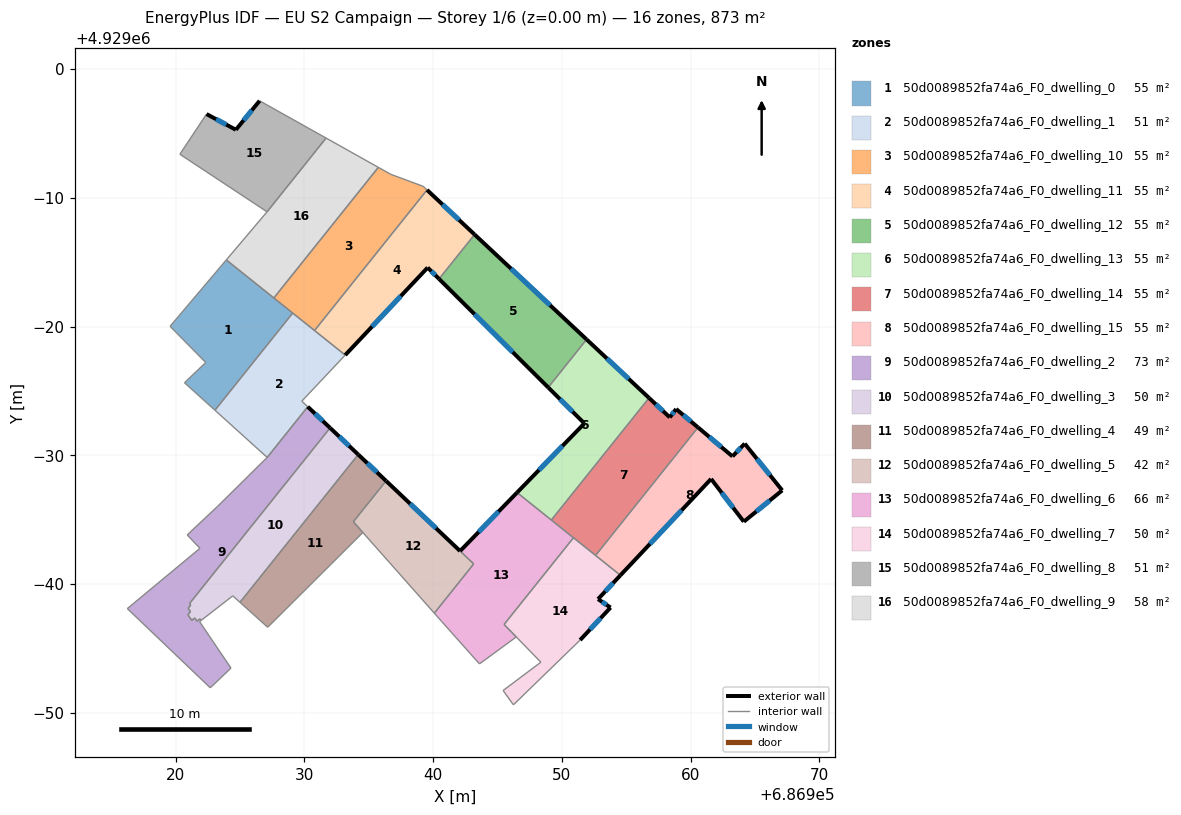
=== STOREY PLAN SPEC (per zone: floor XY polygon, exterior-wall plan segments, windows/doors) ===
zone 1: 50d0089852fa74a6_F0_dwelling_0  (54.6 m²)
  floor: (686929.10, 4928981.05) (686923.06, 4928973.50) (686920.70, 4928975.64) (686922.35, 4928977.21) (686919.58, 4928980.02) (686923.94, 4928985.17)
  interior walls: 6
zone 2: 50d0089852fa74a6_F0_dwelling_1  (51.5 m²)
  floor: (686933.18, 4928977.79) (686929.81, 4928974.21) (686930.27, 4928973.78) (686927.12, 4928969.84) (686923.06, 4928973.50) (686929.10, 4928981.05)
  interior walls: 6
zone 3: 50d0089852fa74a6_F0_dwelling_10  (54.6 m²)
  floor: (686939.23, 4928990.89) (686939.53, 4928990.61) (686930.80, 4928979.69) (686927.64, 4928982.22) (686935.75, 4928992.36) (686936.72, 4928991.82)
  interior walls: 6
zone 4: 50d0089852fa74a6_F0_dwelling_11  (54.6 m²)
  floor: (686943.22, 4928987.15) (686940.46, 4928983.70) (686939.58, 4928984.58) (686933.18, 4928977.79) (686930.80, 4928979.69) (686939.53, 4928990.61)
  exterior wall: (686943.22, 4928987.15) – (686939.53, 4928990.61)  [5.1 m]
    window: (686942.02, 4928988.27) – (686940.73, 4928989.48)  [1.9 m²]
  exterior wall: (686939.58, 4928984.58) – (686940.46, 4928983.70)  [1.2 m]
    window: (686939.87, 4928984.29) – (686940.18, 4928983.99)  [0.5 m²]
  exterior wall: (686933.18, 4928977.79) – (686939.58, 4928984.58)  [9.3 m]
    window: (686935.26, 4928980.00) – (686937.50, 4928982.37)  [3.4 m²]
  interior walls: 3
zone 5: 50d0089852fa74a6_F0_dwelling_12  (54.6 m²)
  floor: (686951.92, 4928979.00) (686948.94, 4928975.28) (686940.46, 4928983.70) (686943.22, 4928987.15)
  exterior wall: (686940.46, 4928983.70) – (686948.94, 4928975.28)  [12.0 m]
    window: (686943.22, 4928980.96) – (686946.18, 4928978.02)  [4.4 m²]
  exterior wall: (686951.92, 4928979.00) – (686943.22, 4928987.15)  [11.9 m]
    window: (686949.09, 4928981.65) – (686946.05, 4928984.50)  [4.4 m²]
  interior walls: 2
zone 6: 50d0089852fa74a6_F0_dwelling_13  (54.6 m²)
  floor: (686956.77, 4928974.46) (686949.18, 4928964.98) (686946.52, 4928967.11) (686951.75, 4928972.48) (686948.94, 4928975.28) (686951.92, 4928979.00)
  exterior wall: (686956.77, 4928974.46) – (686951.92, 4928979.00)  [6.6 m]
    window: (686955.19, 4928975.94) – (686953.50, 4928977.52)  [2.4 m²]
  exterior wall: (686951.75, 4928972.48) – (686946.52, 4928967.11)  [7.5 m]
    window: (686950.05, 4928970.73) – (686948.22, 4928968.86)  [2.7 m²]
  exterior wall: (686948.94, 4928975.28) – (686951.75, 4928972.48)  [4.0 m]
    window: (686949.85, 4928974.37) – (686950.84, 4928973.39)  [1.5 m²]
  interior walls: 3
zone 7: 50d0089852fa74a6_F0_dwelling_14  (54.6 m²)
  floor: (686958.87, 4928973.60) (686960.57, 4928972.17) (686952.62, 4928962.23) (686949.18, 4928964.98) (686956.77, 4928974.46) (686958.38, 4928972.95)
  exterior wall: (686958.87, 4928973.60) – (686958.38, 4928972.95)  [0.8 m]
    window: (686958.71, 4928973.39) – (686958.54, 4928973.16)  [0.3 m²]
  exterior wall: (686960.57, 4928972.17) – (686958.87, 4928973.60)  [2.2 m]
    window: (686960.02, 4928972.64) – (686959.42, 4928973.14)  [0.8 m²]
  exterior wall: (686958.38, 4928972.95) – (686956.77, 4928974.46)  [2.2 m]
    window: (686957.86, 4928973.44) – (686957.29, 4928973.97)  [0.8 m²]
  interior walls: 4
zone 8: 50d0089852fa74a6_F0_dwelling_15  (54.6 m²)
  floor: (686964.20, 4928970.91) (686967.11, 4928967.28) (686964.13, 4928964.85) (686961.59, 4928968.17) (686954.55, 4928960.69) (686952.62, 4928962.23) (686960.57, 4928972.17) (686963.25, 4928969.92)
  exterior wall: (686963.25, 4928969.92) – (686960.57, 4928972.17)  [3.5 m]
    window: (686962.38, 4928970.65) – (686961.44, 4928971.44)  [1.3 m²]
  exterior wall: (686964.20, 4928970.91) – (686963.25, 4928969.92)  [1.4 m]
    window: (686963.89, 4928970.59) – (686963.56, 4928970.24)  [0.5 m²]
  exterior wall: (686967.11, 4928967.28) – (686964.20, 4928970.91)  [4.7 m]
    window: (686966.16, 4928968.46) – (686965.14, 4928969.73)  [1.7 m²]
  exterior wall: (686964.13, 4928964.85) – (686967.11, 4928967.28)  [3.8 m]
    window: (686965.10, 4928965.64) – (686966.14, 4928966.49)  [1.4 m²]
  exterior wall: (686961.59, 4928968.17) – (686964.13, 4928964.85)  [4.2 m]
    window: (686962.41, 4928967.09) – (686963.30, 4928965.93)  [1.5 m²]
  exterior wall: (686954.55, 4928960.69) – (686961.59, 4928968.17)  [10.3 m]
    window: (686956.84, 4928963.12) – (686959.30, 4928965.74)  [3.8 m²]
  interior walls: 2
zone 9: 50d0089852fa74a6_F0_dwelling_2  (73.2 m²)
  floor: (686932.00, 4928972.13) (686921.09, 4928958.50) (686921.18, 4928958.37) (686920.99, 4928958.13) (686921.16, 4928957.87) (686920.97, 4928957.62) (686921.26, 4928957.19) (686921.50, 4928957.37) (686921.67, 4928957.12) (686921.90, 4928957.31) (686921.99, 4928957.18) (686921.87, 4928957.09) (686924.31, 4928953.48) (686922.70, 4928951.95) (686916.26, 4928958.10) (686921.90, 4928962.78) (686920.91, 4928963.82) (686923.25, 4928966.02) (686927.12, 4928969.84) (686930.27, 4928973.78)
  exterior wall: (686932.00, 4928972.13) – (686930.27, 4928973.78)  [2.4 m]
    window: (686931.44, 4928972.67) – (686930.83, 4928973.24)  [0.9 m²]
  interior walls: 19
zone 10: 50d0089852fa74a6_F0_dwelling_3  (50.3 m²)
  floor: (686934.19, 4928970.06) (686925.01, 4928958.59) (686924.45, 4928959.09) (686921.99, 4928957.18) (686921.90, 4928957.31) (686921.67, 4928957.12) (686921.50, 4928957.37) (686921.26, 4928957.19) (686920.97, 4928957.62) (686921.16, 4928957.87) (686920.99, 4928958.13) (686921.18, 4928958.37) (686921.09, 4928958.50) (686932.00, 4928972.13)
  exterior wall: (686934.19, 4928970.06) – (686932.00, 4928972.13)  [3.0 m]
    window: (686933.48, 4928970.74) – (686932.71, 4928971.46)  [1.1 m²]
  interior walls: 13
zone 11: 50d0089852fa74a6_F0_dwelling_4  (48.9 m²)
  floor: (686936.35, 4928968.02) (686933.81, 4928964.84) (686934.55, 4928964.01) (686927.16, 4928956.65) (686925.01, 4928958.59) (686934.19, 4928970.06)
  exterior wall: (686936.35, 4928968.02) – (686934.19, 4928970.06)  [3.0 m]
    window: (686935.65, 4928968.68) – (686934.89, 4928969.40)  [1.1 m²]
  interior walls: 5
zone 12: 50d0089852fa74a6_F0_dwelling_5  (41.8 m²)
  floor: (686943.16, 4928961.57) (686940.10, 4928957.75) (686933.81, 4928964.84) (686936.35, 4928968.02)
  exterior wall: (686942.10, 4928962.57) – (686936.35, 4928968.01)  [7.9 m]
    window: (686940.23, 4928964.34) – (686938.22, 4928966.24)  [2.9 m²]
  interior walls: 4
zone 13: 50d0089852fa74a6_F0_dwelling_6  (66.5 m²)
  floor: (686950.90, 4928963.61) (686945.51, 4928956.87) (686946.46, 4928955.90) (686943.60, 4928953.81) (686940.67, 4928957.10) (686940.10, 4928957.75) (686943.16, 4928961.57) (686942.10, 4928962.57) (686946.52, 4928967.11)
  exterior wall: (686946.52, 4928967.11) – (686942.10, 4928962.57)  [6.3 m]
    window: (686945.08, 4928965.63) – (686943.54, 4928964.05)  [2.3 m²]
  interior walls: 9
zone 14: 50d0089852fa74a6_F0_dwelling_7  (50.0 m²)
  floor: (686954.55, 4928960.69) (686952.81, 4928958.84) (686953.78, 4928958.18) (686951.42, 4928955.66) (686946.24, 4928950.63) (686945.44, 4928951.74) (686948.37, 4928953.94) (686945.51, 4928956.87) (686950.90, 4928963.61)
  exterior wall: (686952.81, 4928958.84) – (686954.55, 4928960.69)  [2.5 m]
    window: (686953.37, 4928959.44) – (686953.98, 4928960.09)  [0.9 m²]
  exterior wall: (686953.78, 4928958.18) – (686952.81, 4928958.84)  [1.2 m]
    window: (686953.46, 4928958.40) – (686953.12, 4928958.63)  [0.4 m²]
  exterior wall: (686951.42, 4928955.66) – (686953.78, 4928958.18)  [3.5 m]
    window: (686952.19, 4928956.48) – (686953.01, 4928957.36)  [1.3 m²]
  interior walls: 7
zone 15: 50d0089852fa74a6_F0_dwelling_8  (51.0 m²)
  floor: (686931.69, 4928994.64) (686927.11, 4928988.91) (686920.34, 4928993.38) (686922.41, 4928996.50) (686924.69, 4928995.28) (686926.53, 4928997.53)
  exterior wall: (686926.53, 4928997.53) – (686924.69, 4928995.28)  [2.9 m]
    window: (686925.93, 4928996.80) – (686925.29, 4928996.01)  [1.1 m²]
  exterior wall: (686924.69, 4928995.28) – (686922.41, 4928996.50)  [2.6 m]
    window: (686923.95, 4928995.68) – (686923.15, 4928996.10)  [0.9 m²]
  interior walls: 4
zone 16: 50d0089852fa74a6_F0_dwelling_9  (58.2 m²)
  floor: (686935.75, 4928992.36) (686927.64, 4928982.22) (686923.94, 4928985.17) (686927.11, 4928988.91) (686931.69, 4928994.64)
  interior walls: 5

=== DERIVED (storey summary) ===
Building: EU S2 Campaign
Storey: 1 of 6  (floor level z = 0.00 m)
Storey gross floor area: 873.5 m²
Zones on this storey: 16
  - 50d0089852fa74a6_F0_dwelling_0: floor 54.6 m²
  - 50d0089852fa74a6_F0_dwelling_1: floor 51.5 m²
  - 50d0089852fa74a6_F0_dwelling_10: floor 54.6 m²
  - 50d0089852fa74a6_F0_dwelling_11: floor 54.6 m²; exterior wall 15.6 m (46.9 m²); 3 window(s) 5.7 m²; WWR 12.2%
  - 50d0089852fa74a6_F0_dwelling_12: floor 54.6 m²; exterior wall 23.9 m (71.6 m²); 2 window(s) 8.8 m²; WWR 12.2%
  - 50d0089852fa74a6_F0_dwelling_13: floor 54.6 m²; exterior wall 18.1 m (54.3 m²); 3 window(s) 6.6 m²; WWR 12.2%
  - 50d0089852fa74a6_F0_dwelling_14: floor 54.6 m²; exterior wall 5.2 m (15.7 m²); 3 window(s) 1.9 m²; WWR 12.2%
  - 50d0089852fa74a6_F0_dwelling_15: floor 54.6 m²; exterior wall 27.8 m (83.5 m²); 6 window(s) 10.2 m²; WWR 12.2%
  - 50d0089852fa74a6_F0_dwelling_2: floor 73.2 m²; exterior wall 2.4 m (7.2 m²); 1 window(s) 0.9 m²; WWR 12.2%
  - 50d0089852fa74a6_F0_dwelling_3: floor 50.3 m²; exterior wall 3.0 m (9.0 m²); 1 window(s) 1.1 m²; WWR 12.2%
  - 50d0089852fa74a6_F0_dwelling_4: floor 48.9 m²; exterior wall 3.0 m (8.9 m²); 1 window(s) 1.1 m²; WWR 12.2%
  - 50d0089852fa74a6_F0_dwelling_5: floor 41.8 m²; exterior wall 7.9 m (23.7 m²); 1 window(s) 2.9 m²; WWR 12.2%
  - 50d0089852fa74a6_F0_dwelling_6: floor 66.5 m²; exterior wall 6.3 m (19.0 m²); 1 window(s) 2.3 m²; WWR 12.2%
  - 50d0089852fa74a6_F0_dwelling_7: floor 50.0 m²; exterior wall 7.2 m (21.5 m²); 3 window(s) 2.6 m²; WWR 12.2%
  - 50d0089852fa74a6_F0_dwelling_8: floor 51.0 m²; exterior wall 5.5 m (16.5 m²); 2 window(s) 2.0 m²; WWR 12.2%
  - 50d0089852fa74a6_F0_dwelling_9: floor 58.2 m²
Zone adjacency (shared interzone walls):
  - 50d0089852fa74a6_F0_dwelling_0 ↔ 50d0089852fa74a6_F0_dwelling_1
  - 50d0089852fa74a6_F0_dwelling_1 ↔ 50d0089852fa74a6_F0_dwelling_2
  - 50d0089852fa74a6_F0_dwelling_10 ↔ 50d0089852fa74a6_F0_dwelling_11
  - 50d0089852fa74a6_F0_dwelling_10 ↔ 50d0089852fa74a6_F0_dwelling_9
  - 50d0089852fa74a6_F0_dwelling_11 ↔ 50d0089852fa74a6_F0_dwelling_12
  - 50d0089852fa74a6_F0_dwelling_12 ↔ 50d0089852fa74a6_F0_dwelling_13
  - 50d0089852fa74a6_F0_dwelling_13 ↔ 50d0089852fa74a6_F0_dwelling_14
  - 50d0089852fa74a6_F0_dwelling_13 ↔ 50d0089852fa74a6_F0_dwelling_6
  - 50d0089852fa74a6_F0_dwelling_14 ↔ 50d0089852fa74a6_F0_dwelling_15
  - 50d0089852fa74a6_F0_dwelling_14 ↔ 50d0089852fa74a6_F0_dwelling_6
  - 50d0089852fa74a6_F0_dwelling_14 ↔ 50d0089852fa74a6_F0_dwelling_7
  - 50d0089852fa74a6_F0_dwelling_15 ↔ 50d0089852fa74a6_F0_dwelling_7
  - 50d0089852fa74a6_F0_dwelling_2 ↔ 50d0089852fa74a6_F0_dwelling_3
  - 50d0089852fa74a6_F0_dwelling_3 ↔ 50d0089852fa74a6_F0_dwelling_4
  - 50d0089852fa74a6_F0_dwelling_4 ↔ 50d0089852fa74a6_F0_dwelling_5
  - 50d0089852fa74a6_F0_dwelling_5 ↔ 50d0089852fa74a6_F0_dwelling_6
  - 50d0089852fa74a6_F0_dwelling_6 ↔ 50d0089852fa74a6_F0_dwelling_7
  - 50d0089852fa74a6_F0_dwelling_8 ↔ 50d0089852fa74a6_F0_dwelling_9